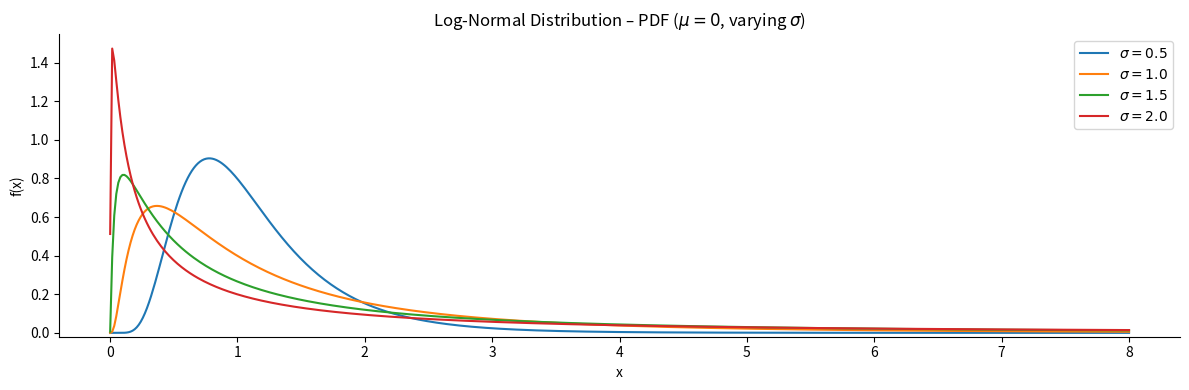

The script that saved this image:
#!/usr/bin/env python3
# =====================================
# 01_scipy_stats_12_lognormal_pdf.py
# =====================================
# Goal:
#   Plot the PDF of the Log-Normal(μ, σ) distribution for several σ values
#   using SciPy and Matplotlib.
#
# References:
#   - If X ~ Normal(μ, σ²) then Y = exp(X) ~ LogNormal(μ, σ²).
#   - PDF:  f(y) = 1/(yσ√(2π)) · exp(-(ln y - μ)² / (2σ²)),  y > 0
#   - The log-normal is widely used to model asset prices, incomes, and
#     other strictly positive, right-skewed quantities.
#   - SciPy parameterisation:
#       stats.lognorm(s=σ, scale=exp(μ))
#     where s is the shape (σ of the underlying normal) and
#     scale = exp(μ) is the median of the distribution.
#
# Source:  Adapted from the continuous-distribution overview in
#          *Introduction to Statistics with Python* (6_distContinuous.ipynb).

import matplotlib.pyplot as plt
import numpy as np
import scipy.stats as stats

mu = 0                              # μ of underlying Normal
sigmas = [0.5, 1.0, 1.5, 2.0]      # σ values to compare
x = np.linspace(0.001, 8, 500)

fig, ax = plt.subplots(figsize=(12, 4))

for sigma in sigmas:
    rv = stats.lognorm(s=sigma, scale=np.exp(mu))
    ax.plot(x, rv.pdf(x), label=rf'$\sigma={sigma}$')

ax.set_xlabel('x')
ax.set_ylabel('f(x)')
ax.set_title(r'Log-Normal Distribution – PDF ($\mu=0$, varying $\sigma$)')
ax.legend()
ax.set_ylim(bottom=-0.02)
ax.spines['top'].set_visible(False)
ax.spines['right'].set_visible(False)

plt.tight_layout()
plt.show()
